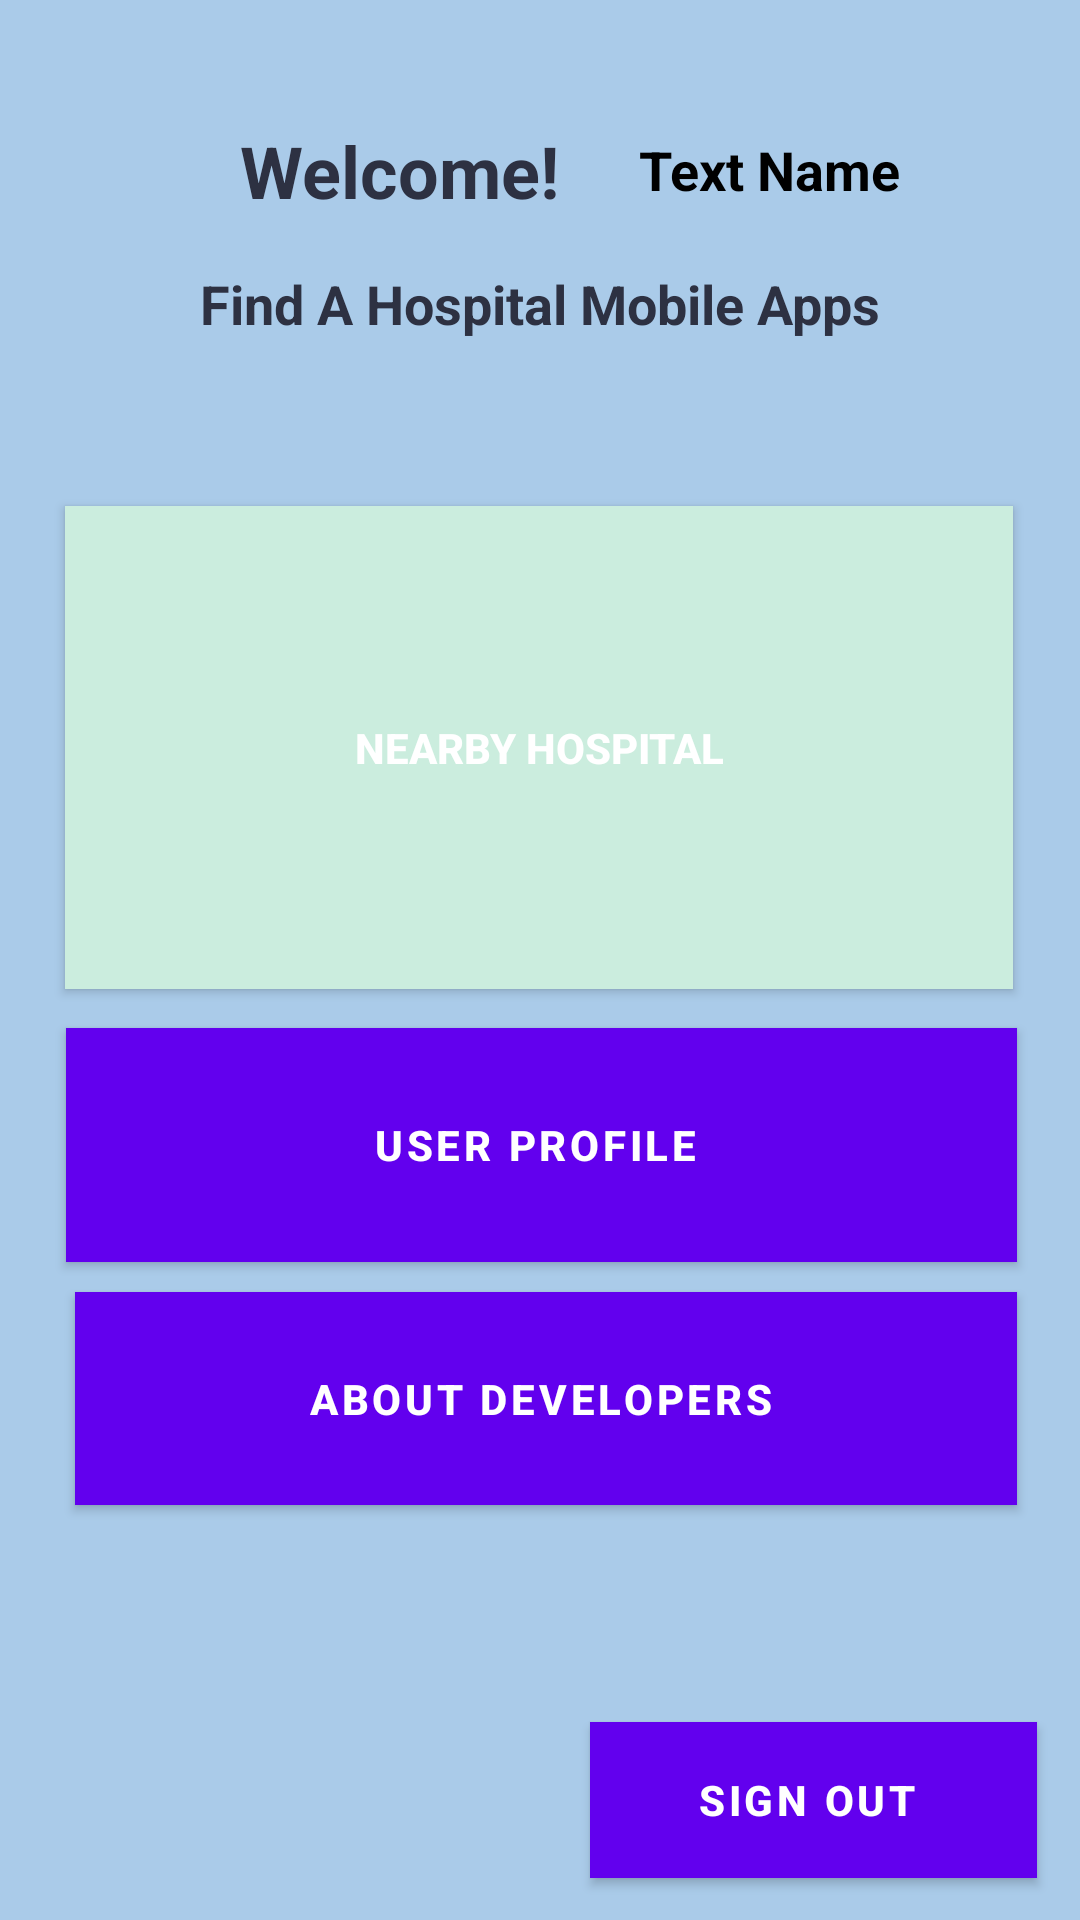

Produce the Android XML layout that renders to this screen, including the resource entries it uses.
<!-- AndroidManifest.xml: application theme Theme.FindAHospital -->
<!-- res/layout/activity_user_dashboard.xml -->
<?xml version="1.0" encoding="utf-8"?>
<androidx.constraintlayout.widget.ConstraintLayout xmlns:android="http://schemas.android.com/apk/res/android"
    xmlns:app="http://schemas.android.com/apk/res-auto"
    xmlns:tools="http://schemas.android.com/tools"
    android:layout_width="match_parent"
    android:layout_height="match_parent"
    android:background="#aacbe9"
    tools:context=".UserDashboard">


    <TextView
        android:id="@+id/tajuk"
        android:layout_width="314dp"
        android:layout_height="44dp"
        android:gravity="center"
        android:text="Find A Hospital Mobile Apps"
        android:textColor="#2D3142"
        android:textSize="18sp"
        android:textStyle="bold"
        app:layout_constraintBottom_toBottomOf="parent"
        app:layout_constraintLeft_toLeftOf="parent"
        app:layout_constraintRight_toRightOf="parent"
        app:layout_constraintTop_toTopOf="parent"
        app:layout_constraintVertical_bias="0.133" />


    <TextView
        android:id="@+id/textView4"
        android:layout_width="230dp"
        android:layout_height="54dp"
        android:gravity="center"
        android:text="Welcome!"
        android:textColor="#2D3142"
        android:textSize="24sp"
        android:textStyle="bold"
        app:layout_constraintBottom_toBottomOf="parent"
        app:layout_constraintHorizontal_bias="0.139"
        app:layout_constraintLeft_toLeftOf="parent"
        app:layout_constraintRight_toRightOf="parent"
        app:layout_constraintTop_toTopOf="parent"
        app:layout_constraintVertical_bias="0.051" />

    <TextView
        android:id="@+id/etName"
        android:layout_width="207dp"
        android:layout_height="53dp"
        android:gravity="center"
        android:text="Text Name"
        android:textColor="@color/black"
        android:textSize="18sp"
        android:textStyle="bold"
        app:layout_constraintBottom_toBottomOf="parent"
        app:layout_constraintEnd_toEndOf="parent"
        app:layout_constraintHorizontal_bias="1.0"
        app:layout_constraintStart_toStartOf="parent"
        app:layout_constraintTop_toTopOf="parent"
        app:layout_constraintVertical_bias="0.051" />


    <Button
        android:id="@+id/btnSignOut"
        style="@style/Widget.MaterialComponents.Button.Icon"
        android:layout_width="149dp"
        android:layout_height="52dp"
        android:background="#CBEDDE"
        android:text="Sign Out"
        android:textColor="#FFFF"
        android:textStyle="bold"
        app:layout_constraintBottom_toBottomOf="parent"
        app:layout_constraintEnd_toEndOf="parent"
        app:layout_constraintHorizontal_bias="0.932"
        app:layout_constraintStart_toStartOf="parent"
        app:layout_constraintTop_toTopOf="parent"
        app:layout_constraintVertical_bias="0.976" />

    <Button
        android:id="@+id/btnAboutDevelopers"
        style="@style/Widget.MaterialComponents.Button.Icon"
        android:layout_width="314dp"
        android:layout_height="71dp"
        android:background="#CBEDDE"
        android:text="About Developers"
        android:textColor="#FFFF"
        android:textStyle="bold"
        app:layout_constraintBottom_toBottomOf="parent"
        app:layout_constraintEnd_toEndOf="parent"
        app:layout_constraintHorizontal_bias="0.547"
        app:layout_constraintStart_toStartOf="parent"
        app:layout_constraintTop_toTopOf="parent"
        app:layout_constraintVertical_bias="0.757" />

    <Button
        android:id="@+id/btnuserprofile"
        style="@style/Widget.MaterialComponents.Button.Icon"
        android:layout_width="317dp"
        android:layout_height="78dp"
        android:background="#CBEDDE"
        android:text="User Profile"
        android:textColor="#FFFF"
        android:textStyle="bold"
        app:layout_constraintBottom_toBottomOf="parent"
        app:layout_constraintEnd_toEndOf="parent"
        app:layout_constraintHorizontal_bias="0.511"
        app:layout_constraintStart_toStartOf="parent"
        app:layout_constraintTop_toTopOf="parent"
        app:layout_constraintVertical_bias="0.61" />

    <Button
        android:id="@+id/btnHospital"
        android:layout_width="316dp"
        android:layout_height="161dp"
        android:background="#CBEDDE"
        android:text="Nearby Hospital"
        android:textColor="#FFFF"
        android:textStyle="bold"

        app:layout_constraintBottom_toBottomOf="parent"
        app:layout_constraintEnd_toEndOf="parent"
        app:layout_constraintHorizontal_bias="0.495"
        app:layout_constraintStart_toStartOf="parent"
        app:layout_constraintTop_toTopOf="parent"
        app:layout_constraintVertical_bias="0.352" />

</androidx.constraintlayout.widget.ConstraintLayout>
<!-- resources referenced by this layout -->
<resources>
  <style name="Theme.FindAHospital" parent="Theme.MaterialComponents.DayNight.DarkActionBar">
          
          <item name="colorPrimary">@color/purple_500</item>
          <item name="colorPrimaryVariant">@color/purple_700</item>
          <item name="colorOnPrimary">@color/white</item>
          
          <item name="colorSecondary">@color/teal_200</item>
          <item name="colorSecondaryVariant">@color/teal_700</item>
          <item name="colorOnSecondary">@color/black</item>
          
          <item name="android:statusBarColor" tools:targetApi="l">?attr/colorPrimaryVariant</item>
          
      </style>
  <!-- not gathered from this repository: default colours our renderer supplied (Android Studio template values) -->
  <color name="purple_500">#FF6200EE</color>
  <color name="purple_700">#FF3700B3</color>
  <color name="teal_200">#FF03DAC5</color>
  <color name="teal_700">#FF018786</color>
  <color name="black">#FF000000</color>
  <color name="white">#FFFFFFFF</color>
</resources>
